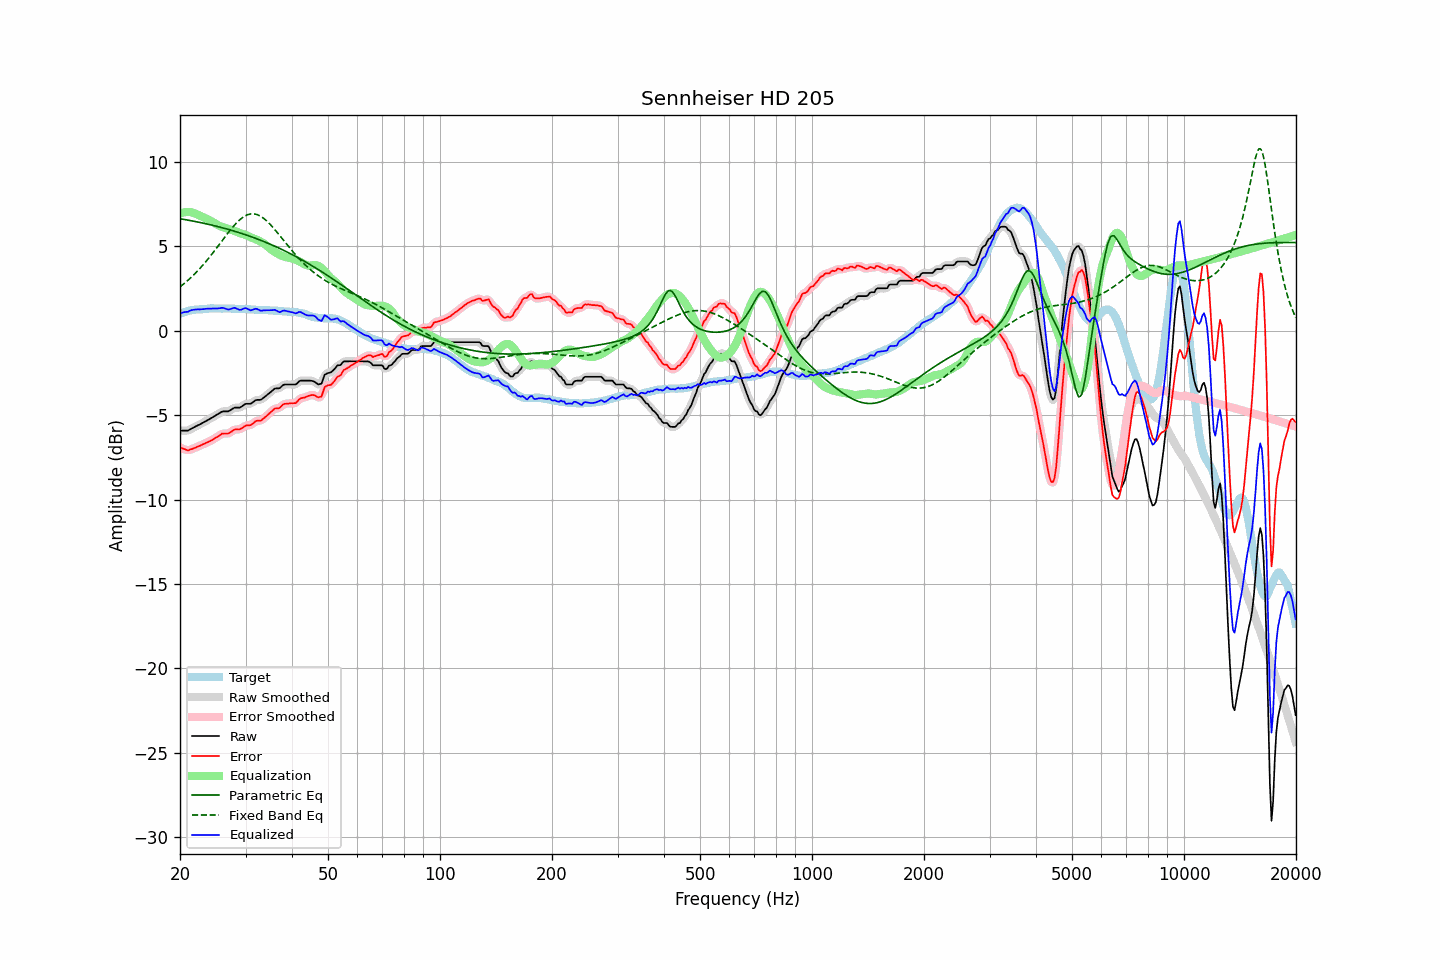

Data behind this chart, as committed beside it:
frequency, raw, error, smoothed, error_smoothed, equalization, parametric_eq, fixed_band_eq, equalized_raw, equalized_smoothed, target
20.00, -5.92, -6.92, -5.91, -6.91, 6.94, 6.64, 2.60, 1.02, 1.03, 1.00
20.20, -5.92, -6.96, -5.92, -6.96, 6.97, 6.62, 2.67, 1.06, 1.05, 1.04
20.40, -5.92, -6.99, -5.93, -7.00, 7.00, 6.60, 2.75, 1.08, 1.08, 1.07
20.61, -5.92, -7.02, -5.92, -7.03, 7.02, 6.59, 2.83, 1.11, 1.10, 1.10
20.81, -5.92, -7.06, -5.92, -7.06, 7.04, 6.57, 2.91, 1.12, 1.12, 1.14
21.02, -5.92, -7.10, -5.90, -7.07, 7.04, 6.55, 2.99, 1.12, 1.14, 1.18
21.23, -5.86, -7.05, -5.86, -7.06, 7.04, 6.53, 3.08, 1.18, 1.17, 1.19
21.44, -5.81, -7.02, -5.81, -7.03, 7.02, 6.52, 3.17, 1.22, 1.21, 1.21
21.66, -5.76, -6.99, -5.76, -6.99, 7.00, 6.50, 3.26, 1.24, 1.24, 1.23
21.87, -5.71, -6.95, -5.71, -6.95, 6.96, 6.48, 3.35, 1.25, 1.25, 1.24
22.09, -5.66, -6.91, -5.66, -6.91, 6.92, 6.46, 3.45, 1.26, 1.26, 1.25
22.31, -5.61, -6.86, -5.61, -6.87, 6.87, 6.44, 3.55, 1.27, 1.26, 1.25
22.54, -5.57, -6.83, -5.56, -6.83, 6.83, 6.42, 3.65, 1.26, 1.26, 1.26
22.76, -5.52, -6.79, -5.52, -6.79, 6.79, 6.40, 3.76, 1.27, 1.27, 1.27
22.99, -5.47, -6.74, -5.47, -6.74, 6.74, 6.38, 3.86, 1.28, 1.28, 1.27
23.22, -5.42, -6.70, -5.41, -6.70, 6.70, 6.36, 3.97, 1.28, 1.29, 1.28
23.45, -5.36, -6.65, -5.36, -6.65, 6.66, 6.34, 4.08, 1.30, 1.30, 1.29
23.69, -5.31, -6.61, -5.31, -6.61, 6.61, 6.32, 4.20, 1.31, 1.31, 1.30
23.92, -5.26, -6.57, -5.25, -6.57, 6.57, 6.30, 4.31, 1.31, 1.31, 1.31
24.16, -5.20, -6.52, -5.20, -6.52, 6.52, 6.28, 4.43, 1.32, 1.32, 1.32
24.40, -5.15, -6.48, -5.14, -6.47, 6.46, 6.25, 4.55, 1.32, 1.32, 1.33
24.65, -5.09, -6.41, -5.09, -6.41, 6.40, 6.23, 4.68, 1.32, 1.32, 1.32
24.89, -5.03, -6.35, -5.03, -6.36, 6.35, 6.21, 4.80, 1.32, 1.31, 1.32
25.14, -4.98, -6.30, -4.97, -6.30, 6.29, 6.18, 4.93, 1.31, 1.31, 1.32
25.39, -4.92, -6.24, -4.91, -6.23, 6.24, 6.16, 5.05, 1.32, 1.32, 1.32
25.65, -4.86, -6.18, -4.85, -6.17, 6.19, 6.13, 5.18, 1.34, 1.34, 1.32
25.91, -4.80, -6.10, -4.81, -6.12, 6.16, 6.11, 5.31, 1.36, 1.35, 1.30
26.16, -4.78, -6.09, -4.78, -6.09, 6.13, 6.08, 5.43, 1.35, 1.34, 1.31
26.43, -4.78, -6.09, -4.78, -6.09, 6.09, 6.06, 5.56, 1.32, 1.32, 1.31
26.69, -4.78, -6.09, -4.78, -6.09, 6.06, 6.03, 5.69, 1.28, 1.28, 1.31
26.96, -4.78, -6.09, -4.76, -6.08, 6.03, 6.01, 5.81, 1.25, 1.27, 1.31
27.23, -4.73, -6.04, -4.73, -6.04, 6.00, 5.98, 5.93, 1.27, 1.28, 1.31
27.50, -4.67, -5.98, -4.67, -5.98, 5.98, 5.95, 6.05, 1.31, 1.31, 1.31
27.77, -4.61, -5.91, -4.61, -5.91, 5.95, 5.92, 6.16, 1.34, 1.34, 1.30
28.05, -4.56, -5.86, -4.57, -5.87, 5.92, 5.89, 6.27, 1.36, 1.34, 1.30
28.33, -4.56, -5.84, -4.56, -5.85, 5.88, 5.87, 6.37, 1.32, 1.32, 1.28
28.62, -4.56, -5.85, -4.56, -5.85, 5.83, 5.84, 6.47, 1.28, 1.28, 1.29
28.90, -4.56, -5.85, -4.55, -5.84, 5.80, 5.81, 6.56, 1.24, 1.25, 1.29
29.19, -4.52, -5.80, -4.51, -5.80, 5.76, 5.77, 6.64, 1.25, 1.25, 1.28
29.48, -4.45, -5.74, -4.45, -5.74, 5.74, 5.74, 6.71, 1.29, 1.29, 1.29
29.78, -4.38, -5.67, -4.38, -5.67, 5.71, 5.71, 6.78, 1.33, 1.32, 1.29
30.08, -4.33, -5.62, -4.34, -5.63, 5.67, 5.68, 6.83, 1.34, 1.33, 1.29
30.38, -4.33, -5.60, -4.33, -5.61, 5.62, 5.65, 6.87, 1.30, 1.29, 1.27
30.68, -4.33, -5.60, -4.33, -5.60, 5.58, 5.61, 6.90, 1.25, 1.25, 1.27
30.99, -4.33, -5.59, -4.31, -5.57, 5.53, 5.58, 6.92, 1.20, 1.22, 1.26
31.30, -4.26, -5.52, -4.26, -5.52, 5.49, 5.55, 6.92, 1.23, 1.24, 1.26
31.61, -4.19, -5.45, -4.19, -5.45, 5.46, 5.51, 6.92, 1.27, 1.27, 1.26
31.93, -4.12, -5.36, -4.13, -5.38, 5.42, 5.48, 6.90, 1.31, 1.29, 1.24
32.24, -4.10, -5.33, -4.11, -5.34, 5.38, 5.44, 6.88, 1.29, 1.28, 1.23
32.57, -4.10, -5.33, -4.10, -5.33, 5.34, 5.40, 6.84, 1.24, 1.24, 1.23
32.89, -4.10, -5.33, -4.08, -5.31, 5.29, 5.37, 6.79, 1.19, 1.21, 1.23
33.22, -4.05, -5.28, -4.04, -5.27, 5.23, 5.33, 6.73, 1.19, 1.19, 1.23
33.55, -3.97, -5.19, -3.98, -5.20, 5.18, 5.29, 6.66, 1.21, 1.20, 1.22
33.89, -3.90, -5.12, -3.90, -5.12, 5.11, 5.25, 6.58, 1.21, 1.21, 1.22
34.23, -3.82, -5.04, -3.82, -5.04, 5.03, 5.21, 6.50, 1.21, 1.21, 1.22
34.57, -3.74, -4.95, -3.74, -4.95, 4.95, 5.17, 6.41, 1.21, 1.21, 1.21
34.92, -3.66, -4.86, -3.66, -4.86, 4.87, 5.13, 6.31, 1.21, 1.21, 1.20
35.27, -3.58, -4.78, -3.57, -4.77, 4.80, 5.09, 6.21, 1.22, 1.22, 1.20
35.62, -3.50, -4.69, -3.50, -4.69, 4.73, 5.05, 6.10, 1.23, 1.23, 1.19
35.97, -3.43, -4.61, -3.45, -4.63, 4.66, 5.01, 5.99, 1.24, 1.22, 1.18
... 635 more rows
